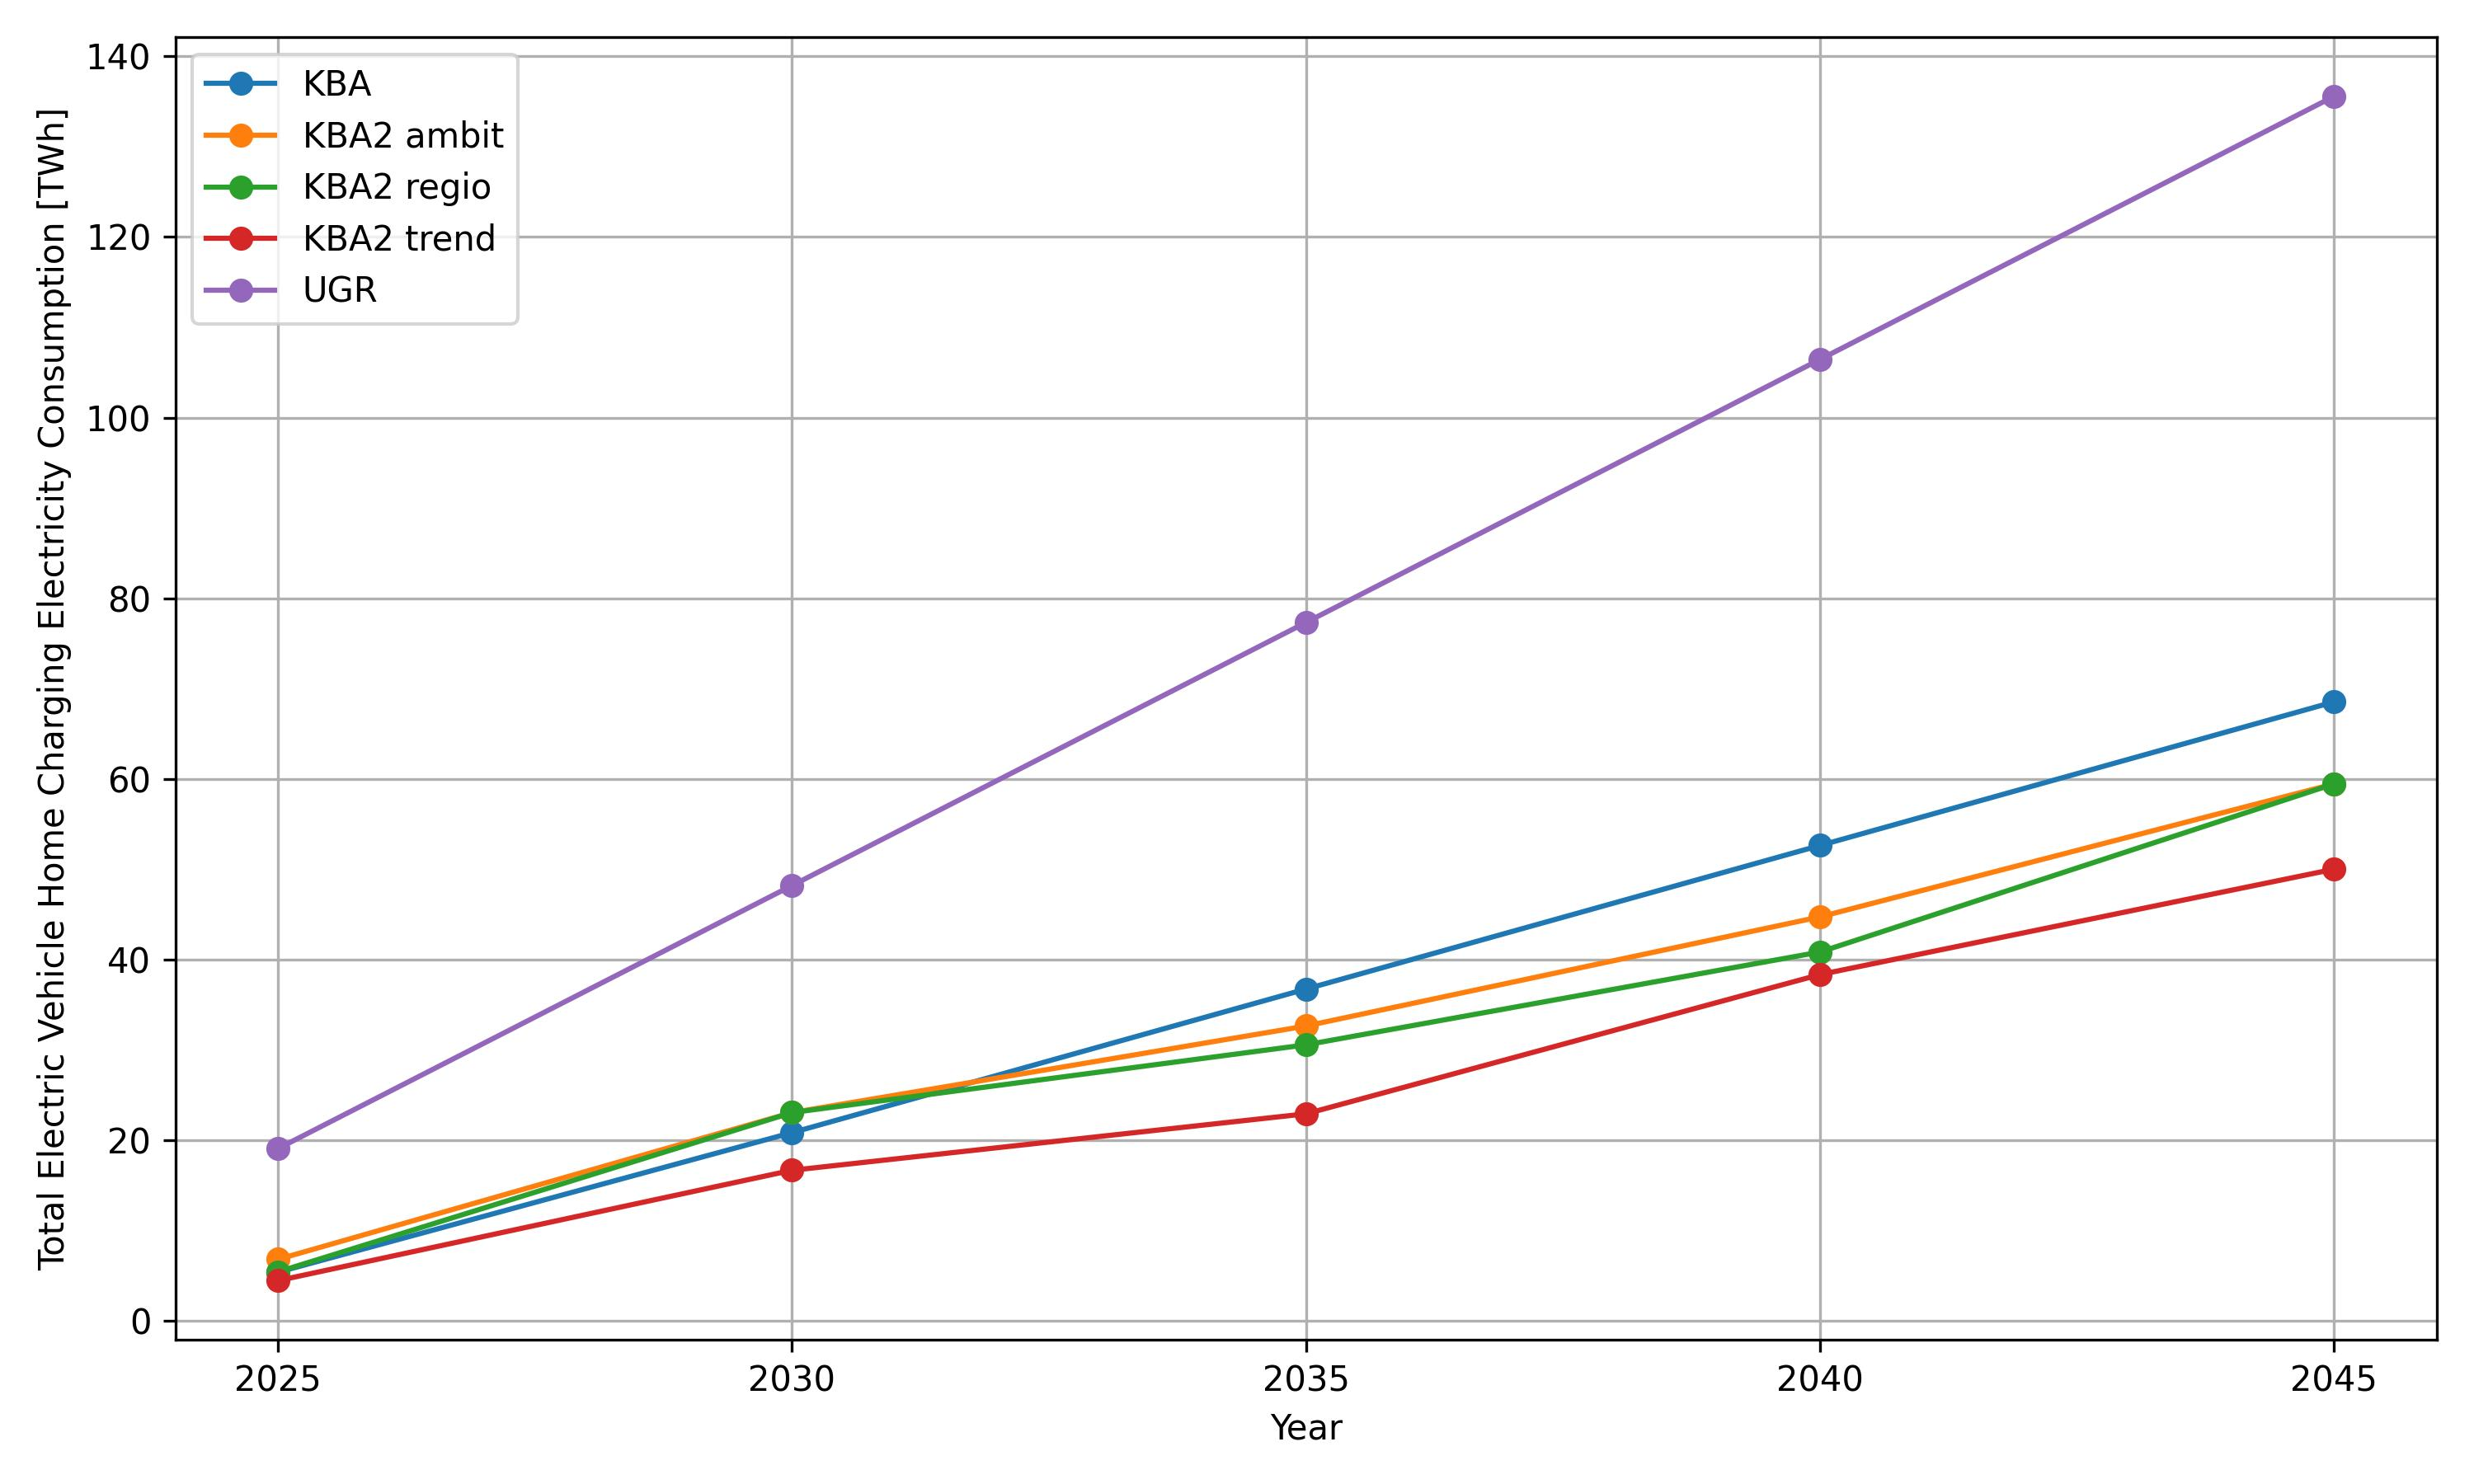

Data behind this chart, as committed beside it:
, year, KBA, KBA2 ambit, KBA2 regio, KBA2 trend, UGR
0, 2025, 5.382, 6.806, 5.417, 4.445, 19.07
1, 2030, 20.83, 23.06, 23.06, 16.67, 48.2
2, 2035, 36.73, 32.64, 30.56, 22.92, 77.32
3, 2040, 52.63, 44.72, 40.84, 38.34, 106.5
4, 2045, 68.53, 59.45, 59.45, 50, 135.6
